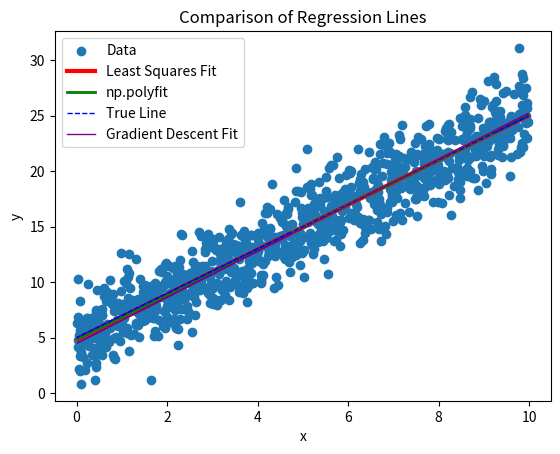

The matplotlib source for this figure:
import numpy as np
import matplotlib.pyplot as plt

# Параметри прямої y = kx + b
true_slope = 2  # коефіцієнт нахилу (k)
true_intercept = 5  # зсув по y (b)

# Генеруємо випадкові дані навколо прямої y = kx + b
num_points = 1000
x_data = np.random.rand(num_points) * 10  # генеруємо випадкові значення x
noise = np.random.randn(num_points) * 2  # генеруємо випадковий шум
y_data = true_slope * x_data + true_intercept + noise


def least_squares_fit(x_values, y_values): #описуємо функцію найменших квадратів

    # Знаходимо середні значення
    x_mean = np.mean(x_values)
    y_mean = np.mean(y_values)

    # Знаходимо наші параметри за цією функцією та повертаємо їх
    k_estimate = np.sum((x_values - x_mean) * (y_values - y_mean)) / np.sum((x_values - x_mean)**2)
    b_estimate = y_mean - k_estimate * x_mean

    return k_estimate, b_estimate
#Виводимо наші параметри ???
optimal_slope, optimal_intercept = least_squares_fit(x_data, y_data)
print("Optimal estimate for the slope (k): {}".format(optimal_slope))
print("Optimal estimate for the y-intercept (b): {}".format(optimal_intercept))

def compare_estimates(x, y, true_slope, true_intercept):   #Описуємо функцію порівнянні методу мен. кв. та polyfit
    # Least squares method
    optimal_slope, optimal_intercept = least_squares_fit(x, y)

    # np.polyfit
    polyfit_params = np.polyfit(x, y, 1)
    polyfit_slope = polyfit_params[0]
    polyfit_intercept = polyfit_params[1]

    # Початкові параметри
    initial_slope = true_slope
    initial_intercept = true_intercept

    # Виводимо результат
    print("True slope and intercept: {}, {}".format(true_slope, true_intercept))
    print("Optimal estimates (Least Squares): {}, {}".format(optimal_slope, optimal_intercept))
    print("Estimates from np.polyfit: {}, {}".format(polyfit_slope, polyfit_intercept))
    print("Initial parameters: {}, {}".format(initial_slope, initial_intercept))


#2 частина
def gradient_descent(x, y, learning_rate, n_iter): #Описуємо функцію градієнтного спуску 
    '''
Функція gradient_descent реалізує метод градієнтного спуску для лінійної регресії. 
Основна ідея полягає в тому, щоб ітеративно оновлювати параметри моделі (коефіцієнт нахилу та зсув) 
    в напрямку, протилежному градієнту функції втрат. 
Таким чином, ми шукаємо локальний мінімум функції втрат.
    '''
    m = len(y)
    slope = 0
    intercept = 0
    cost_history = []
    for _ in range(n_iter):
        y_pred = slope * x + intercept
        error = y_pred - y
        slope -= (learning_rate / m) * np.sum(error * x)
        intercept -= (learning_rate / m) * np.sum(error)
        cost = np.sum(error**2) / (2 * m)
        cost_history.append(cost)

    return slope, intercept, cost_history # В результаті повертає х, у та функцію втрат

def find_optimal_parameters(x, y, learning_rates, n_iters): #описуємо функцію пошуку оптимальних параметрів
    '''
Функція find_optimal_parameters визначає оптимальну швидкість навчання та кількість ітерацій, 
перебираючи різні комбінації параметрів 
i вибираючи ті, які мінімізують значення функції втрат.
    '''
    min_cost = float('inf')
    optimal_learning_rate = None
    optimal_n_iter = None

    for lr in learning_rates:
        for n_iter in n_iters:
            _, _, cost_history = gradient_descent(x, y, lr, n_iter)
            final_cost = cost_history[-1]
            if final_cost < min_cost:
                min_cost = final_cost
                optimal_learning_rate = lr
                optimal_n_iter = n_iter

    return optimal_learning_rate, optimal_n_iter   #В результаті повертають оптимальну швид. навч. та оптимальну ітерацію
# Порівнюємо оцінки 
compare_estimates(x_data, y_data, true_slope, true_intercept)
#Задаємо потенціальні параметри швид. навч. та ітерації та отриуємо оптимальні значенні lr, iter, завдяки функції find_op_par
learning_rates_to_try = [0.01, 0.1, 0.5]
n_iters_to_try = [100, 500, 1000]

optimal_lr, optimal_n_iter = find_optimal_parameters(x_data, y_data, learning_rates_to_try, n_iters_to_try)
# Знаходимо оптимальні параметри (k,b) за функцією градієнтного спуску
optimal_slope_grad, optimal_intercept_grad, _ = gradient_descent(x_data, y_data, optimal_lr, optimal_n_iter)
# Виводимо дані та будуємо лін. регресії
plt.scatter(x_data, y_data, label='Data')
plt.plot(x_data, optimal_slope * x_data + optimal_intercept, color='red', linewidth=3, label='Least Squares Fit')
plt.plot(x_data, np.polyval(np.polyfit(x_data, y_data, 1), x_data), color='green', linewidth=2, label='np.polyfit')
plt.plot(x_data, true_slope * x_data + true_intercept, '--', color='blue', linewidth=1, label='True Line')
plt.plot(x_data, optimal_slope_grad * x_data + optimal_intercept_grad, color='purple', linewidth=1, label='Gradient Descent Fit')
plt.xlabel('x')
plt.ylabel('y')
plt.legend()
plt.title('Comparison of Regression Lines')
plt.show()